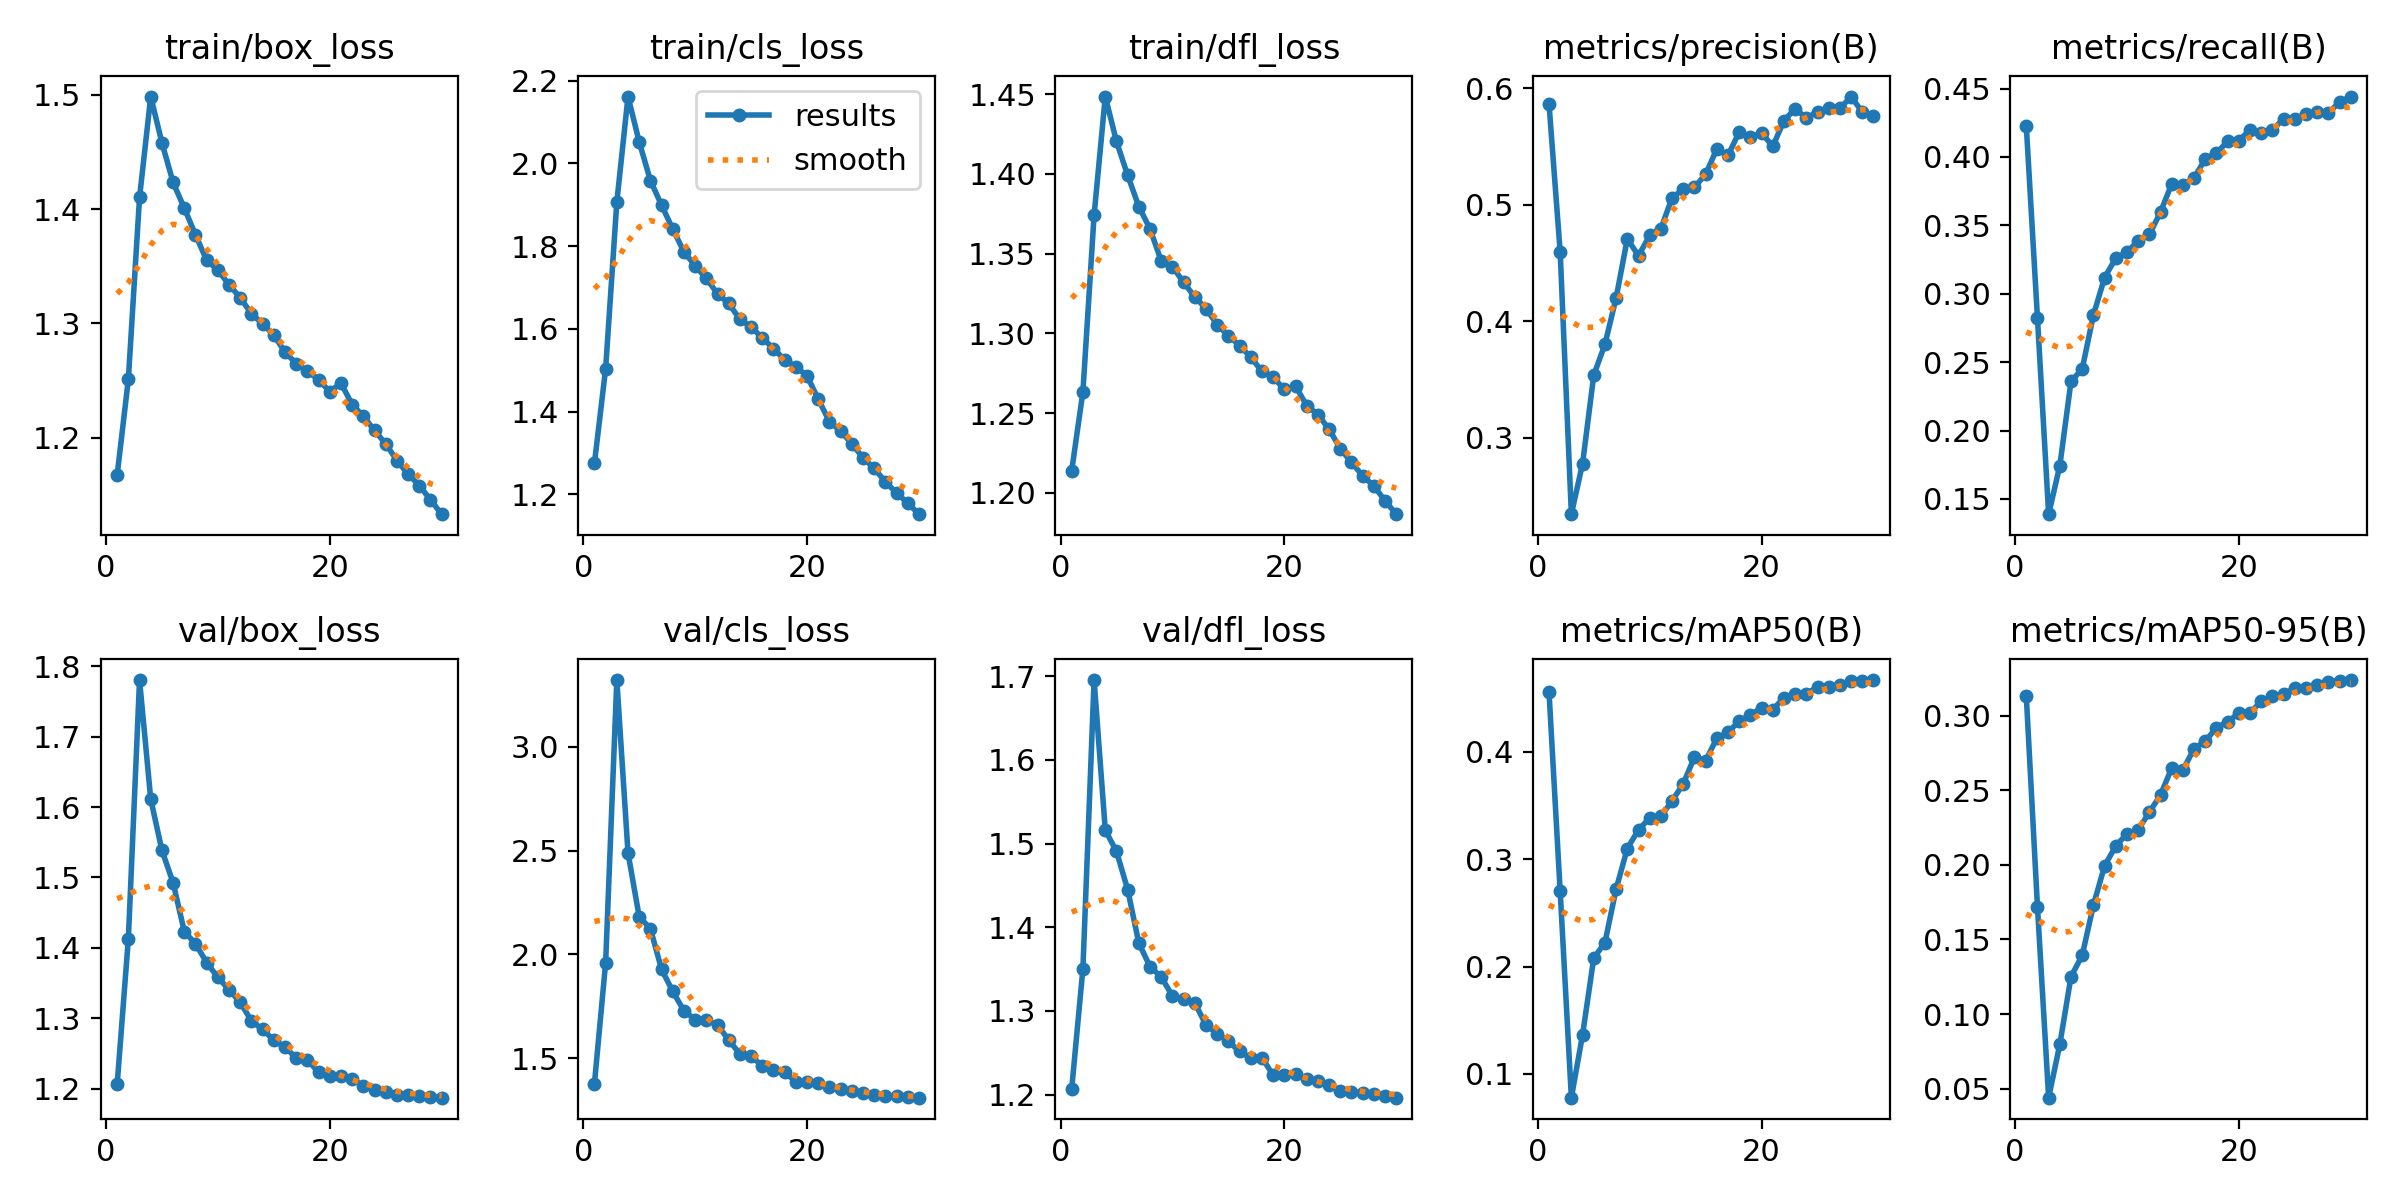

The table this chart was drawn from, first rows:
epoch, time, train/box_loss, train/cls_loss, train/dfl_loss, metrics/precision(B), metrics/recall(B), metrics/mAP50(B), metrics/mAP50-95(B), val/box_loss, val/cls_loss, val/dfl_loss, lr/pg0, lr/pg1, lr/pg2
1, 149.4, 1.167, 1.275, 1.214, 0.5868, 0.423, 0.4561, 0.3135, 1.206, 1.376, 1.207, 0.003325, 0.003325, 0.003325
2, 246.4, 1.251, 1.504, 1.263, 0.4593, 0.2822, 0.27, 0.1719, 1.413, 1.96, 1.351, 0.006438, 0.006438, 0.006438
3, 344.8, 1.41, 1.906, 1.374, 0.2344, 0.1388, 0.07794, 0.04393, 1.78, 3.323, 1.695, 0.009332, 0.009332, 0.009332
4, 441.7, 1.498, 2.161, 1.448, 0.2777, 0.1744, 0.1365, 0.07975, 1.611, 2.489, 1.516, 0.00901, 0.00901, 0.00901
5, 538.7, 1.458, 2.052, 1.42, 0.3536, 0.236, 0.2079, 0.1251, 1.539, 2.181, 1.491, 0.00868, 0.00868, 0.00868
6, 635.2, 1.423, 1.958, 1.399, 0.3802, 0.245, 0.2224, 0.1393, 1.492, 2.124, 1.445, 0.00835, 0.00835, 0.00835
7, 732.7, 1.401, 1.899, 1.379, 0.4201, 0.2844, 0.2723, 0.173, 1.423, 1.928, 1.381, 0.00802, 0.00802, 0.00802
8, 828.1, 1.377, 1.841, 1.365, 0.4707, 0.3118, 0.31, 0.1993, 1.406, 1.821, 1.353, 0.00769, 0.00769, 0.00769
9, 924.6, 1.355, 1.786, 1.345, 0.4561, 0.3261, 0.3275, 0.2128, 1.379, 1.728, 1.341, 0.00736, 0.00736, 0.00736
10, 1021, 1.347, 1.752, 1.342, 0.4736, 0.3304, 0.3383, 0.2208, 1.358, 1.685, 1.318, 0.00703, 0.00703, 0.00703
11, 1118, 1.334, 1.722, 1.332, 0.4795, 0.3387, 0.3401, 0.2236, 1.341, 1.683, 1.314, 0.0067, 0.0067, 0.0067
12, 1214, 1.322, 1.685, 1.323, 0.5059, 0.3434, 0.3542, 0.2353, 1.323, 1.659, 1.31, 0.00637, 0.00637, 0.00637
13, 1310, 1.308, 1.661, 1.316, 0.5133, 0.3597, 0.3703, 0.247, 1.296, 1.587, 1.283, 0.00604, 0.00604, 0.00604
14, 1406, 1.3, 1.623, 1.305, 0.515, 0.3804, 0.3951, 0.265, 1.284, 1.52, 1.273, 0.00571, 0.00571, 0.00571
15, 1502, 1.29, 1.605, 1.298, 0.526, 0.3792, 0.3918, 0.2636, 1.269, 1.509, 1.264, 0.00538, 0.00538, 0.00538
16, 1597, 1.275, 1.578, 1.292, 0.5479, 0.3847, 0.4127, 0.2779, 1.259, 1.462, 1.252, 0.00505, 0.00505, 0.00505
17, 1693, 1.265, 1.552, 1.285, 0.5423, 0.3987, 0.4184, 0.2831, 1.244, 1.442, 1.243, 0.00472, 0.00472, 0.00472
18, 1789, 1.258, 1.525, 1.276, 0.5624, 0.4029, 0.4285, 0.292, 1.241, 1.431, 1.244, 0.00439, 0.00439, 0.00439
19, 1885, 1.251, 1.508, 1.272, 0.558, 0.4114, 0.4341, 0.296, 1.223, 1.386, 1.223, 0.00406, 0.00406, 0.00406
20, 1981, 1.24, 1.486, 1.265, 0.5615, 0.4119, 0.4413, 0.3017, 1.219, 1.383, 1.223, 0.00373, 0.00373, 0.00373
21, 2078, 1.248, 1.43, 1.267, 0.5501, 0.4199, 0.4393, 0.3018, 1.218, 1.379, 1.225, 0.0034, 0.0034, 0.0034
22, 2173, 1.229, 1.376, 1.255, 0.5721, 0.4178, 0.4504, 0.3099, 1.214, 1.359, 1.219, 0.00307, 0.00307, 0.00307
23, 2268, 1.219, 1.353, 1.249, 0.5823, 0.4197, 0.4536, 0.3133, 1.204, 1.352, 1.216, 0.00274, 0.00274, 0.00274
24, 2364, 1.206, 1.322, 1.24, 0.5743, 0.4281, 0.4543, 0.3148, 1.199, 1.339, 1.212, 0.00241, 0.00241, 0.00241
25, 2459, 1.195, 1.289, 1.228, 0.5799, 0.4276, 0.4603, 0.3184, 1.196, 1.33, 1.204, 0.00208, 0.00208, 0.00208
26, 2554, 1.18, 1.263, 1.219, 0.5825, 0.4317, 0.4608, 0.3188, 1.192, 1.322, 1.203, 0.00175, 0.00175, 0.00175
27, 2650, 1.168, 1.23, 1.211, 0.5826, 0.4327, 0.4622, 0.3207, 1.192, 1.316, 1.202, 0.00142, 0.00142, 0.00142
28, 2746, 1.158, 1.203, 1.204, 0.5928, 0.4321, 0.4663, 0.3229, 1.19, 1.315, 1.2, 0.00109, 0.00109, 0.00109
29, 2841, 1.146, 1.179, 1.195, 0.5794, 0.4402, 0.4662, 0.3233, 1.189, 1.31, 1.199, 0.00076, 0.00076, 0.00076
30, 2936, 1.133, 1.152, 1.187, 0.576, 0.4442, 0.4669, 0.3239, 1.188, 1.309, 1.196, 0.00043, 0.00043, 0.00043
